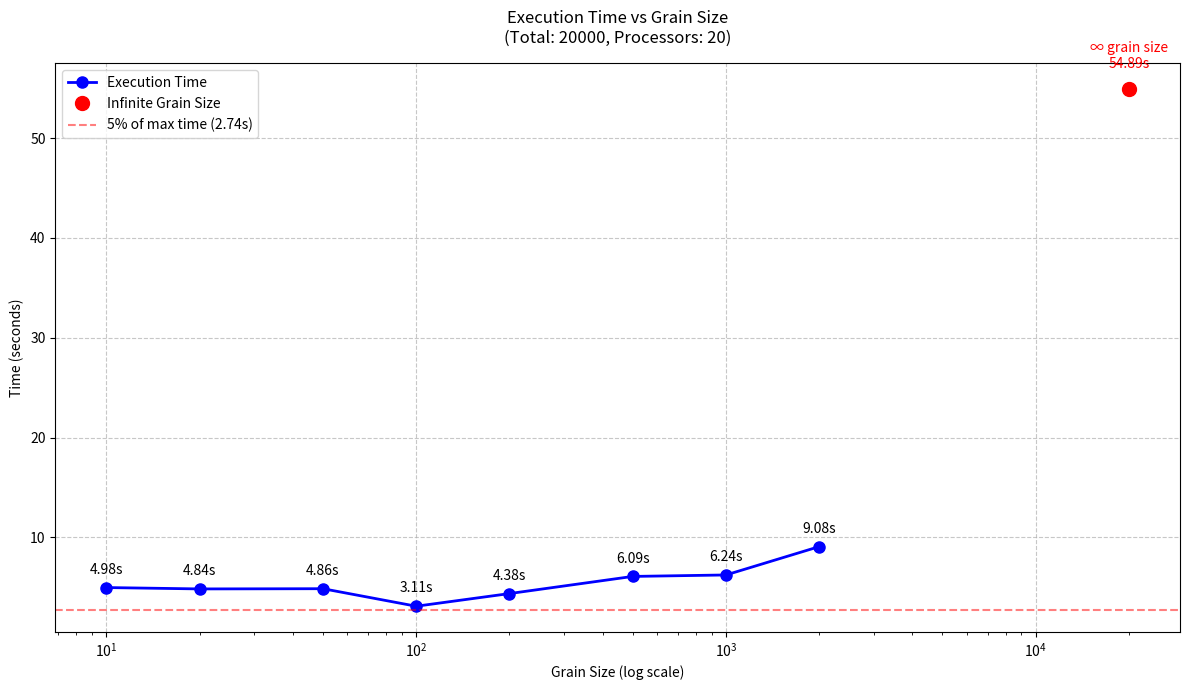

Source code (Python):
import matplotlib.pyplot as plt
import numpy as np

# Data
grain_sizes = [10, 20, 50, 100, 200, 500, 1000, 2000, 20000]
times = [4.979128, 4.842032, 4.863737, 3.108976, 4.376151, 6.093785, 6.240219, 9.078733, 54.887470]

# Calculate 5% of the maximum time
five_percent_line = max(times) * 0.05

# Create the figure and axis
plt.figure(figsize=(12, 7))

# Plot the line graph
plt.plot(grain_sizes[:-1], times[:-1], 'b-o', linewidth=2, markersize=8, label='Execution Time')

# Plot the infinite grain size point separately
plt.plot(grain_sizes[-1], times[-1], 'ro', markersize=10, label='Infinite Grain Size')

# Add horizontal line at 5% of max time
plt.axhline(y=five_percent_line, color='r', linestyle='--', alpha=0.5, 
            label=f'5% of max time ({five_percent_line:.2f}s)')

# Customize the plot
plt.title('Execution Time vs Grain Size\n(Total: 20000, Processors: 20)', fontsize=12, pad=15)
plt.xlabel('Grain Size (log scale)', fontsize=10)
plt.ylabel('Time (seconds)', fontsize=10)

# Add grid for better readability
plt.grid(True, linestyle='--', alpha=0.7)

# Use logarithmic scale for x-axis
plt.xscale('log')

# Add data points labels
for i, (x, y) in enumerate(zip(grain_sizes, times)):
    label = f'{y:.2f}s'
    if i == len(grain_sizes) - 1:  # For the last point
        plt.annotate('∞ grain size\n' + label, 
                    (x, y), 
                    textcoords="offset points", 
                    xytext=(0,15), 
                    ha='center',
                    color='red')
    else:
        plt.annotate(label, 
                    (x, y), 
                    textcoords="offset points", 
                    xytext=(0,10), 
                    ha='center')

# Add legend
plt.legend()

# Adjust layout to prevent label clipping
plt.tight_layout()

# Save the plot with high resolution
plt.savefig('performance_analysis_with_infinite.png', dpi=300, bbox_inches='tight')

# Close the plot to free memory
plt.close()
